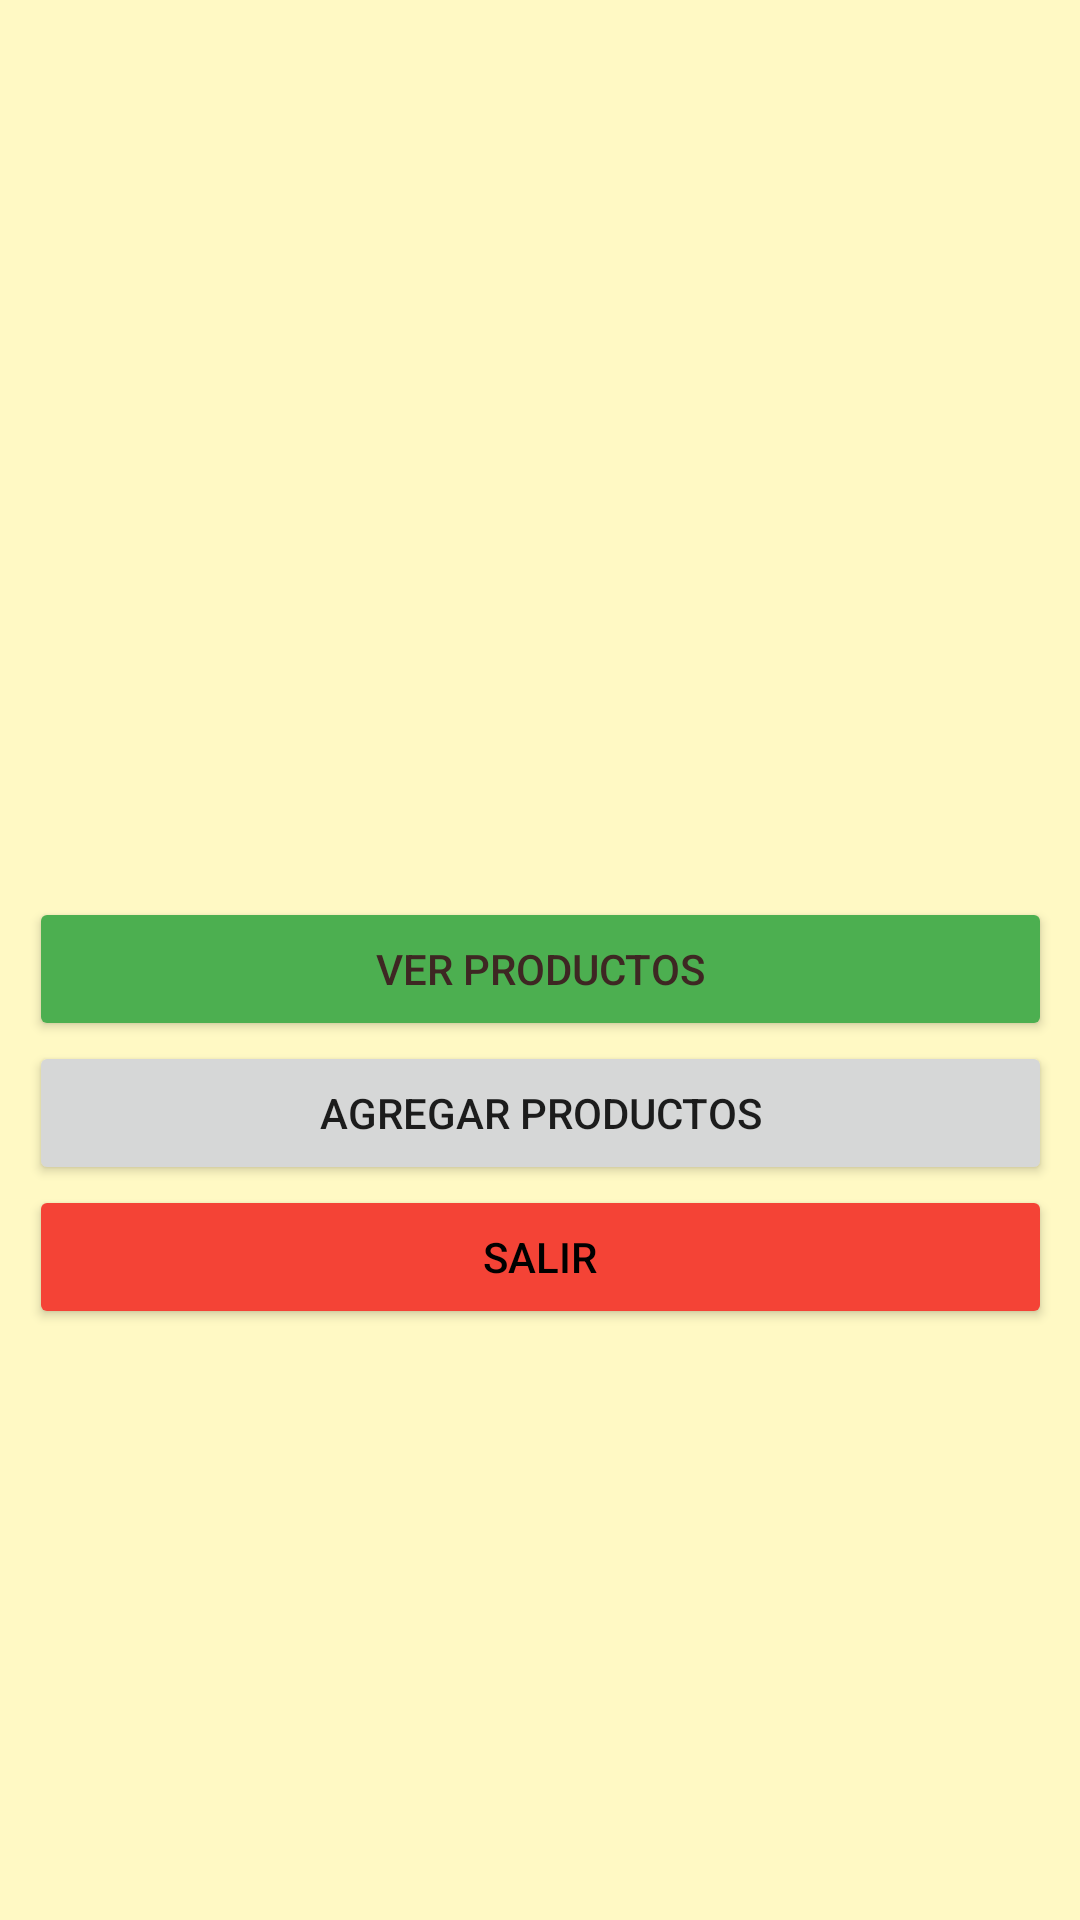

This screen was rendered from an Android layout file. Write that file and the resources it references.
<!-- AndroidManifest.xml: application theme Theme.EMPRENDAPP -->
<!-- res/layout/activity_mis_productos.xml -->
<?xml version="1.0" encoding="utf-8"?>
<androidx.constraintlayout.widget.ConstraintLayout xmlns:android="http://schemas.android.com/apk/res/android"
    xmlns:app="http://schemas.android.com/apk/res-auto"
    xmlns:tools="http://schemas.android.com/tools"
    android:layout_width="match_parent"
    android:layout_height="match_parent"
    android:background="#FFF9C4"
    tools:context=".MisProductos">

    <ImageView
        android:id="@+id/imageView5"
        android:layout_width="236dp"
        android:layout_height="236dp"
        android:layout_marginStart="88dp"
        android:layout_marginTop="106dp"
        android:layout_marginEnd="88dp"
        android:layout_marginBottom="55dp"
        app:layout_constraintBottom_toTopOf="@+id/linearLayout6"
        app:layout_constraintEnd_toEndOf="parent"
        app:layout_constraintStart_toStartOf="parent"
        app:layout_constraintTop_toTopOf="parent"
        app:srcCompat="@drawable/logo"
        android:contentDescription="TODO" />

    <LinearLayout
        android:id="@+id/linearLayout6"
        android:layout_width="341dp"
        android:layout_height="160dp"
        android:layout_marginStart="37dp"
        android:layout_marginTop="55dp"
        android:layout_marginEnd="37dp"
        android:layout_marginBottom="334dp"
        android:orientation="vertical"
        app:layout_constraintBottom_toBottomOf="parent"
        app:layout_constraintEnd_toEndOf="parent"
        app:layout_constraintStart_toStartOf="parent"
        app:layout_constraintTop_toBottomOf="@+id/imageView5">

        <Button
            android:id="@+id/btnIngresarProductos"
            android:layout_width="match_parent"
            android:layout_height="wrap_content"
            android:backgroundTint="#4CAF50"
            android:text="VER PRODUCTOS"
            android:textColor="#3E2723" />

        <Button
            android:id="@+id/btnAgregarProductos"
            android:layout_width="match_parent"
            android:layout_height="wrap_content"
            android:text="@string/agregar_productos" />

        <Button
            android:id="@+id/btnSalirProductos"
            android:layout_width="match_parent"
            android:layout_height="wrap_content"
            android:backgroundTint="#F44336"
            android:minHeight="48dp"
            android:text="SALIR"
            android:textColor="#000000" />
    </LinearLayout>
</androidx.constraintlayout.widget.ConstraintLayout>
<!-- resources referenced by this layout -->
<resources>
  <string name="agregar_productos">AGREGAR PRODUCTOS</string>
  <style name="Theme.EMPRENDAPP" parent="Theme.MaterialComponents.DayNight.DarkActionBar">
          
          <item name="colorPrimary">@color/purple_500</item>
          <item name="colorPrimaryVariant">@color/purple_700</item>
          <item name="colorOnPrimary">@color/white</item>
          
          <item name="colorSecondary">@color/teal_200</item>
          <item name="colorSecondaryVariant">@color/teal_700</item>
          <item name="colorOnSecondary">@color/black</item>
          
          <item name="android:statusBarColor" tools:targetApi="l">?attr/colorPrimaryVariant</item>
          
      </style>
  <!-- not gathered from this repository: default colours our renderer supplied (Android Studio template values) -->
  <color name="purple_500">#FF6200EE</color>
  <color name="purple_700">#FF3700B3</color>
  <color name="teal_200">#FF03DAC5</color>
  <color name="teal_700">#FF018786</color>
  <color name="black">#FF000000</color>
  <color name="white">#FFFFFFFF</color>
</resources>
